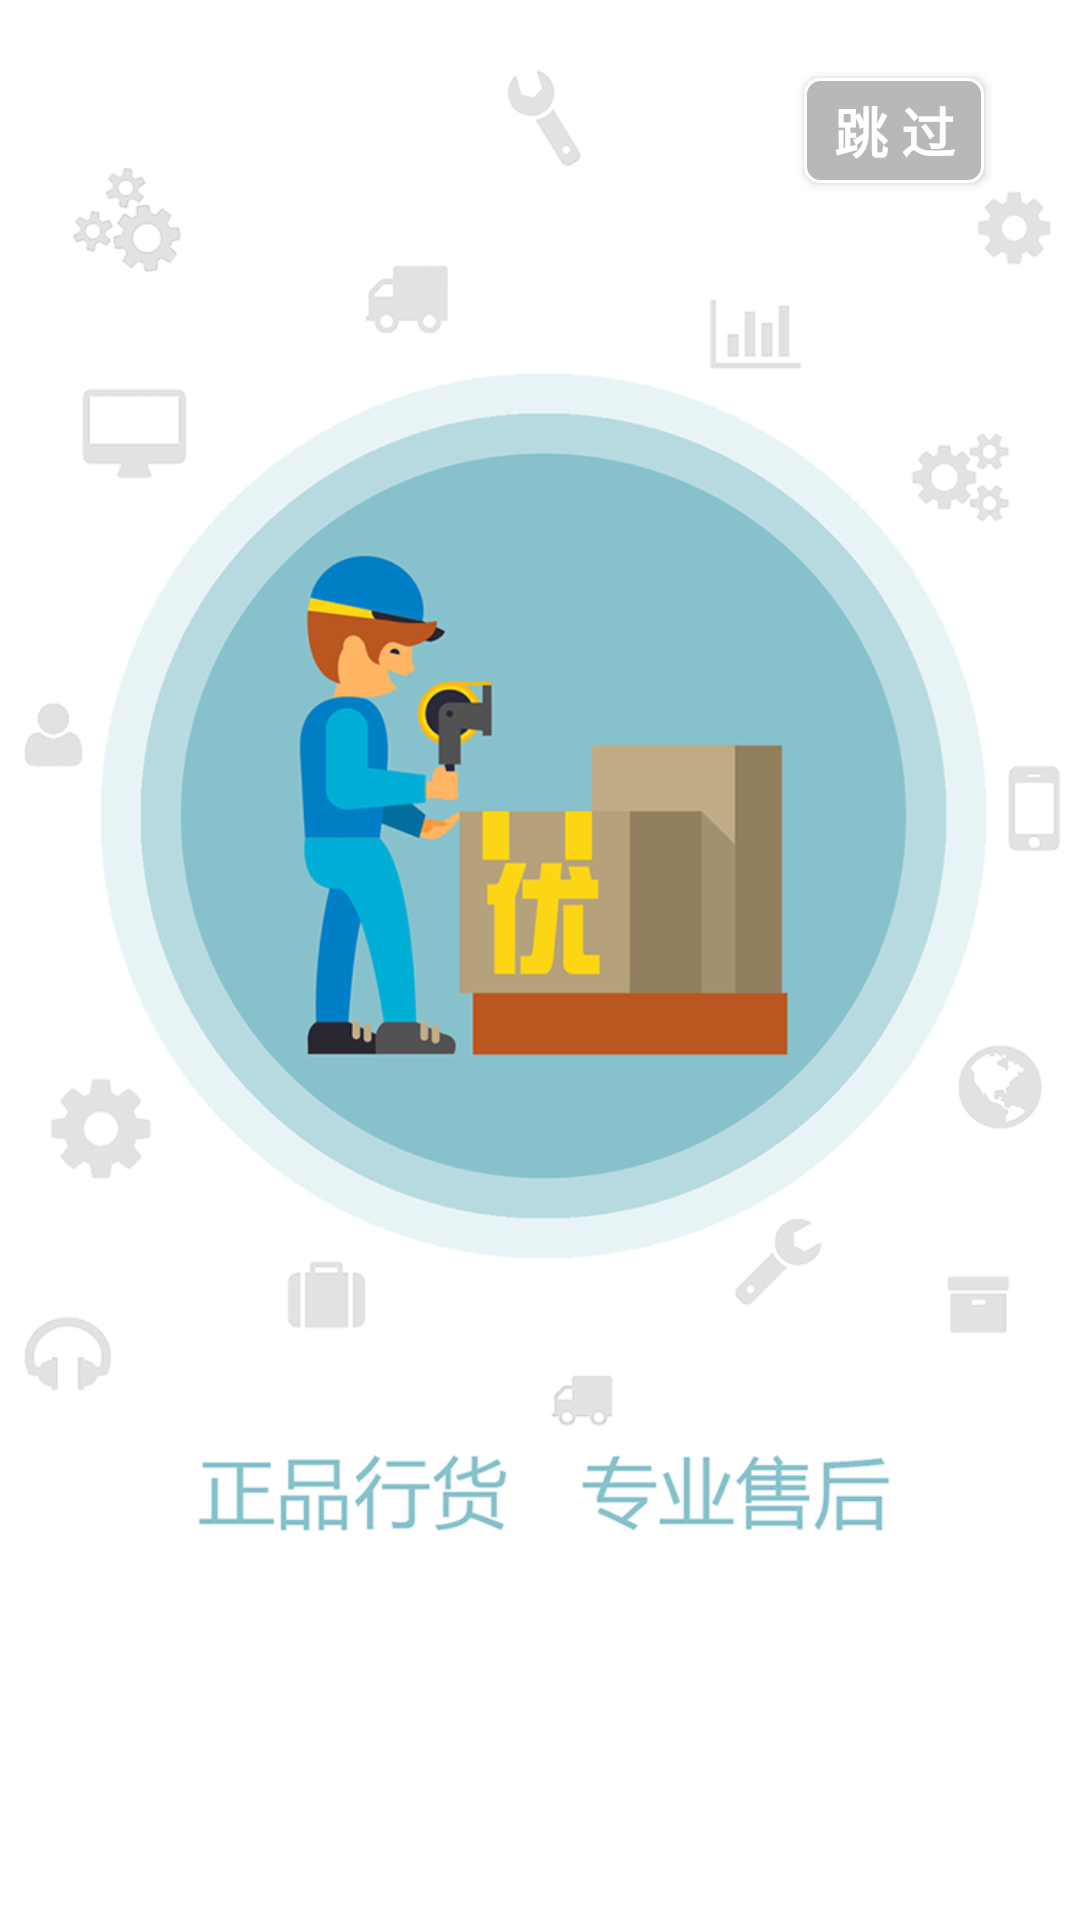

Here is an Android app screen rendered from its layout file. Give the layout XML and the strings, colors and styles it references.
<!-- AndroidManifest.xml: application theme AppTheme -->
<!-- res/layout/guide_layout.xml -->
<?xml version="1.0" encoding="utf-8"?>
<RelativeLayout xmlns:android="http://schemas.android.com/apk/res/android"
    android:layout_width="match_parent"
    android:layout_height="match_parent">

    <android.support.v4.view.ViewPager
        android:id="@+id/guide_vp"
        android:layout_width="match_parent"
        android:layout_height="match_parent"
        android:layout_alignParentLeft="true"
        android:layout_alignParentStart="true"
        android:layout_alignParentTop="true"
        android:background="@drawable/start_one"/>

    <Button
        android:id="@+id/wel_button"
        android:layout_width="60dp"
        android:layout_height="35dp"
        android:layout_alignParentEnd="true"
        android:layout_alignParentRight="true"
        android:layout_alignParentTop="true"
        android:layout_marginEnd="32dp"
        android:layout_marginRight="32dp"
        android:layout_marginTop="26dp"
        android:background="@drawable/wel_btn_shape"
        android:text="跳 过"
        android:textColor="@color/white"
        android:textSize="18sp"
        android:textStyle="bold" />
    <LinearLayout
        android:id="@+id/widget_banner_points_group"
        android:layout_width="wrap_content"
        android:layout_height="wrap_content"
        android:layout_alignBottom="@id/guide_vp"
        android:layout_centerHorizontal="true"
        android:layout_marginBottom="60dp"
        android:orientation="horizontal"
        android:visibility="visible"/>

</RelativeLayout>
<!-- resources referenced by this layout -->
<resources>
  <color name="white">#fff</color>
  <!-- drawable start_one: png bitmap (drawable, 132184 bytes) -->
  <!-- drawable wel_btn_shape (drawable) -->
  <?xml version="1.0" encoding="utf-8"?>
  <shape xmlns:android="http://schemas.android.com/apk/res/android"
      android:shape="rectangle">
      <solid android:color="#b8b8b8"/>
      <corners android:radius="5dp"/>
      <stroke android:width="1dp"
          android:color="#fff"/>
  </shape>
  <style name="AppTheme" parent="Theme.AppCompat.Light.NoActionBar">
          
          <item name="colorPrimary">@color/colorPrimary</item>
          <item name="colorPrimaryDark">@color/colorPrimaryDark</item>
          <item name="colorAccent">@color/colorAccent</item>
          <item name="android:listDivider">@drawable/divider</item>
      </style>
  <color name="colorPrimary">#3F51B5</color>
  <color name="colorPrimaryDark">#303F9F</color>
  <color name="colorAccent">#FF4081</color>
  <!-- drawable divider (drawable) -->
  <?xml version="1.0" encoding="utf-8"?>
  <shape xmlns:android="http://schemas.android.com/apk/res/android"
      android:shape="rectangle">
      <solid android:color="@color/boot_view"/>
      <size android:height="1dp"/>
  </shape>
  <color name="boot_view">#F1F1F1</color>
  
  // 加减控件
</resources>
